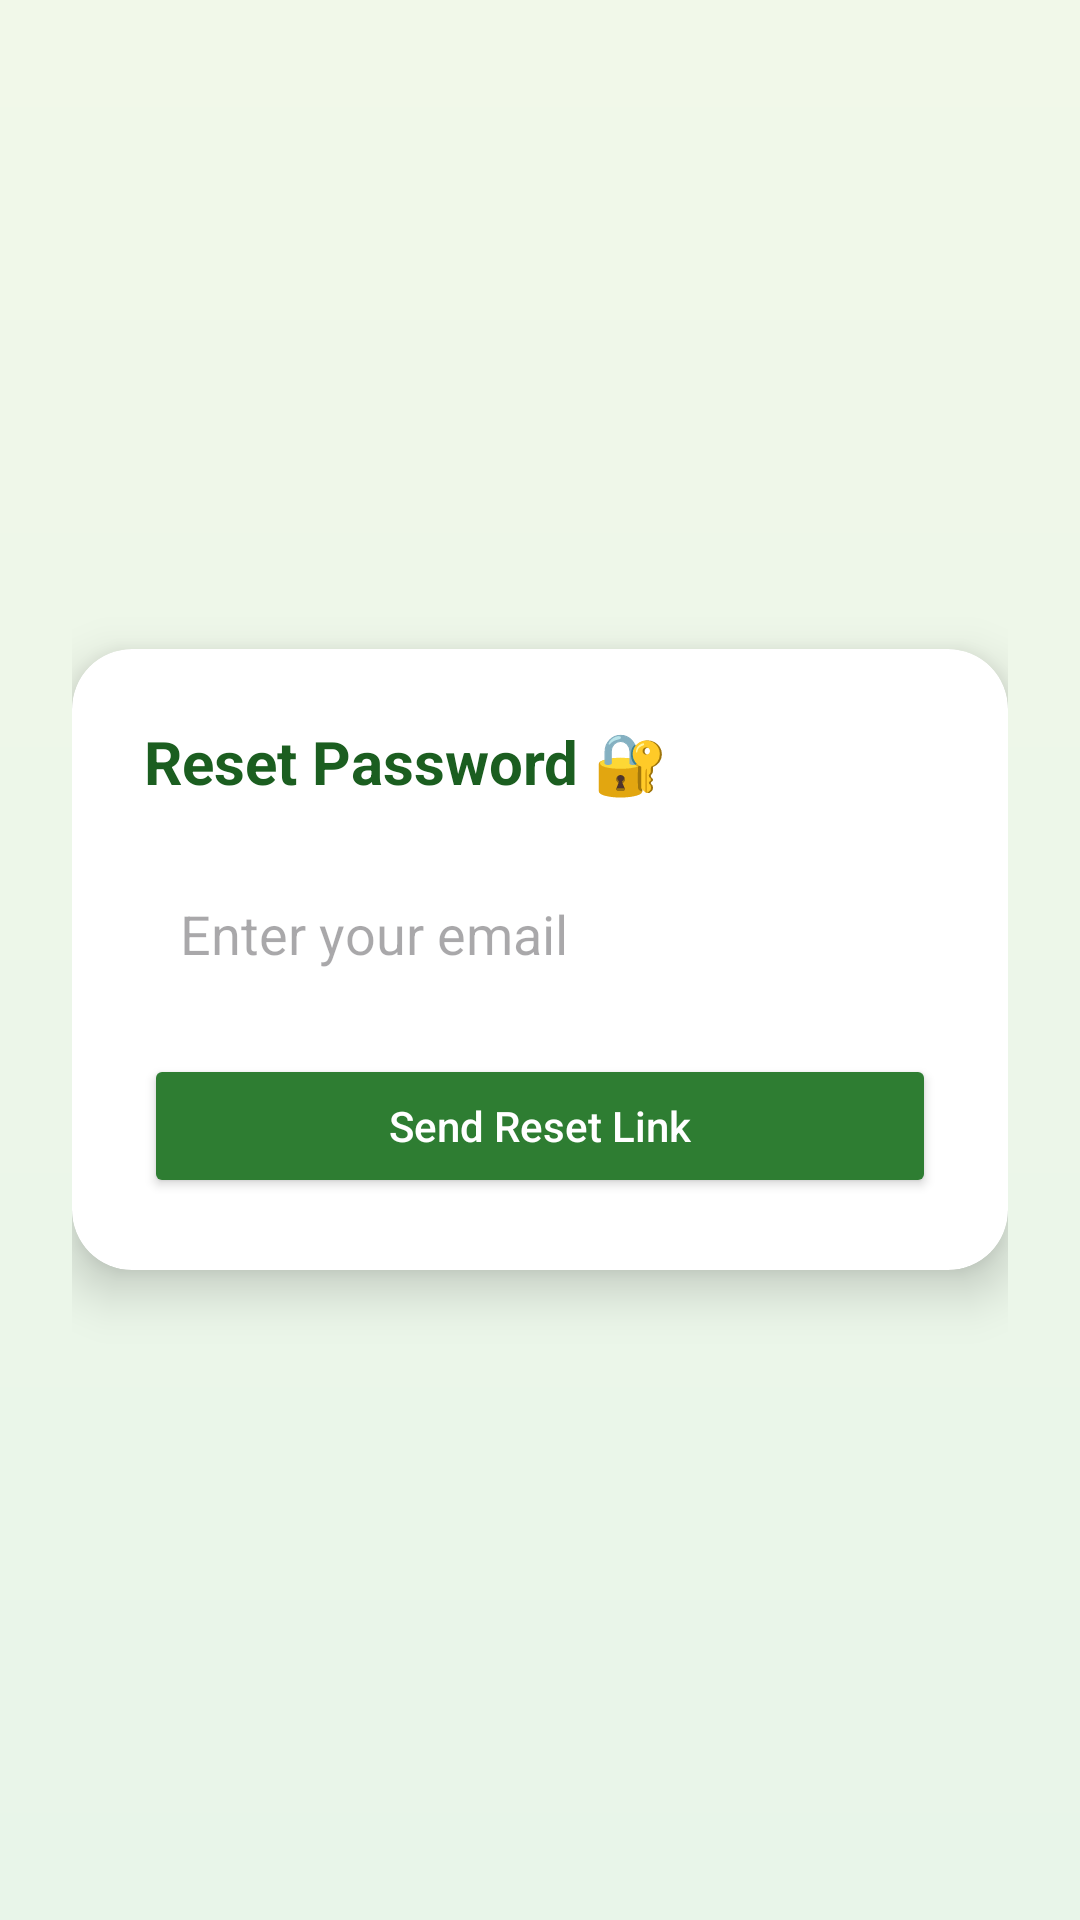

Android layout source for this screen:
<!-- AndroidManifest.xml: application theme Theme.Seedsmartapp -->
<!-- res/layout/activity_forgot_password.xml -->
<?xml version="1.0" encoding="utf-8"?>
<RelativeLayout xmlns:android="http://schemas.android.com/apk/res/android"
    xmlns:card_view="http://schemas.android.com/apk/res-auto"
    android:layout_width="match_parent"
    android:layout_height="match_parent"
    android:background="@drawable/login_bg">

    <LinearLayout
        android:layout_width="match_parent"
        android:layout_height="match_parent"
        android:gravity="center"
        android:orientation="vertical"
        android:padding="24dp">



        
        <androidx.cardview.widget.CardView
            android:layout_width="match_parent"
            android:layout_height="wrap_content"
            card_view:cardCornerRadius="20dp"
            card_view:cardElevation="10dp">

            <LinearLayout
                android:layout_width="match_parent"
                android:layout_height="wrap_content"
                android:orientation="vertical"
                android:padding="24dp">

                
                <TextView
                    android:layout_width="wrap_content"
                    android:layout_height="wrap_content"
                    android:text="Reset Password 🔐"
                    android:textSize="20sp"
                    android:textStyle="bold"
                    android:textColor="@color/primary_text"
                    android:layout_marginBottom="20dp"/>

                
                <EditText
                    android:id="@+id/etEmail"
                    android:layout_width="match_parent"
                    android:layout_height="48dp"
                    android:hint="Enter your email"
                    android:inputType="textEmailAddress"
                    android:background="@android:color/white"
                    android:padding="12dp"
                    android:layout_marginBottom="16dp"/>

                
                <Button
                    android:id="@+id/btnReset"
                    android:layout_width="match_parent"
                    android:layout_height="48dp"
                    android:text="Send Reset Link"
                    android:textAllCaps="false"
                    android:backgroundTint="#2E7D32"
                    android:textColor="#FFFFFF"/>

            </LinearLayout>

        </androidx.cardview.widget.CardView>

    </LinearLayout>

</RelativeLayout>
<!-- resources referenced by this layout -->
<resources>
  <color name="primary_text">#1B5E20</color>
  <!-- drawable login_bg (drawable) -->
  <shape xmlns:android="http://schemas.android.com/apk/res/android">
      <gradient
          android:angle="270"
          android:startColor="#F1F8E9"
          android:endColor="#E8F5E9"
          android:type="linear"/>
  </shape>
  <style name="Theme.Seedsmartapp" parent="Base.Theme.Seedsmartapp" />
  <style name="Base.Theme.Seedsmartapp" parent="Theme.Material3.DayNight.NoActionBar">
          
          
      </style>
</resources>
